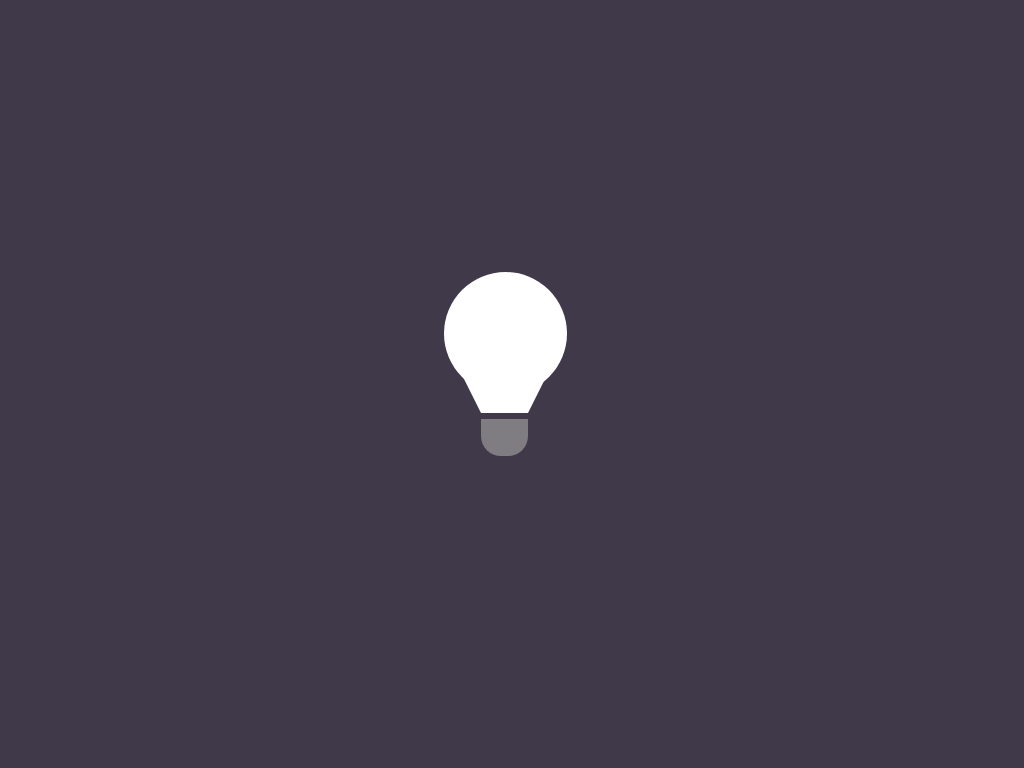

Write a web page that renders exactly this picture using CSS.

<!-- file: bulb.html -->
<!DOCTYPE html>
<html lang="en">
<head>
    <link rel="stylesheet" href="style.css">
    <title>02 - Bulb</title>
</head>
<body>
    <div class="toggle">
        <input type="checkbox">
    </div>
</body>
</html>

/* file: style.css */
body {
    background-color: #40394A;
    margin: 0px;
    padding: 0px;
}

input[type="checkbox"]{
    position: relative;
    width: 123px;
    height: 123px;
    outline: none;
    -webkit-appearance: none;
    background-color: white;
    border-radius: 50%;
}

.toggle{
    position: absolute;
    top: 35%;
    left: 43%;
}

input[type="checkbox"]:before{
    content: "";
    position: absolute;
    height: 0px;
    width: 47px;
    border-top: 40px solid white;
    border-left: 20px solid transparent;
    border-right: 20px solid transparent;
    top:101.5px;
    left:17px;
}

input[type="checkbox"]:after{
    content: "";
    position: absolute;
    background-color: #7F7C82;
    height: 37px;
    width: 47px;
    top:147px;
    left:37px;
    border-radius: 0px 0px 20px 20px;
}

input[type="checkbox"]:checked{
    background-color: #FBF46D;
}

input:checked[type="checkbox"]:before {
    border-top-color: #FBF46D;
}
